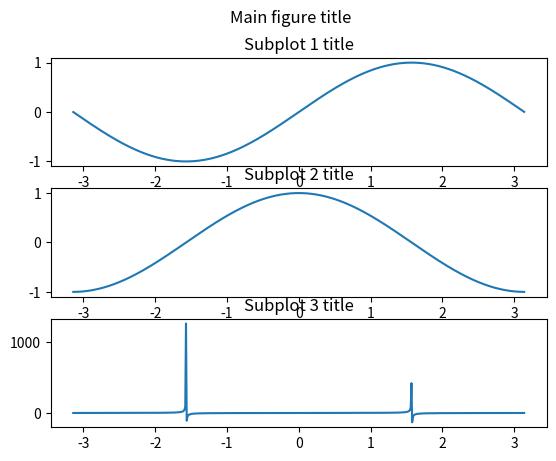

Python code for this plot:
import matplotlib.pyplot as plt
import numpy as np

x = np.arange(-np.pi, np.pi, 0.01)

fig = plt.figure()
fig.suptitle('Main figure title')

ax1 = fig.add_subplot(311, title='Subplot 1 title')
ax1.plot(x, np.sin(x))

ax2 = fig.add_subplot(312)
ax2.set_title('Subplot 2 title')
ax2.plot(x, np.cos(x))

ax3 = fig.add_subplot(313)
ax3.set_title('Subplot 3 title')
ax3.plot(x, np.tan(x))

plt.show()